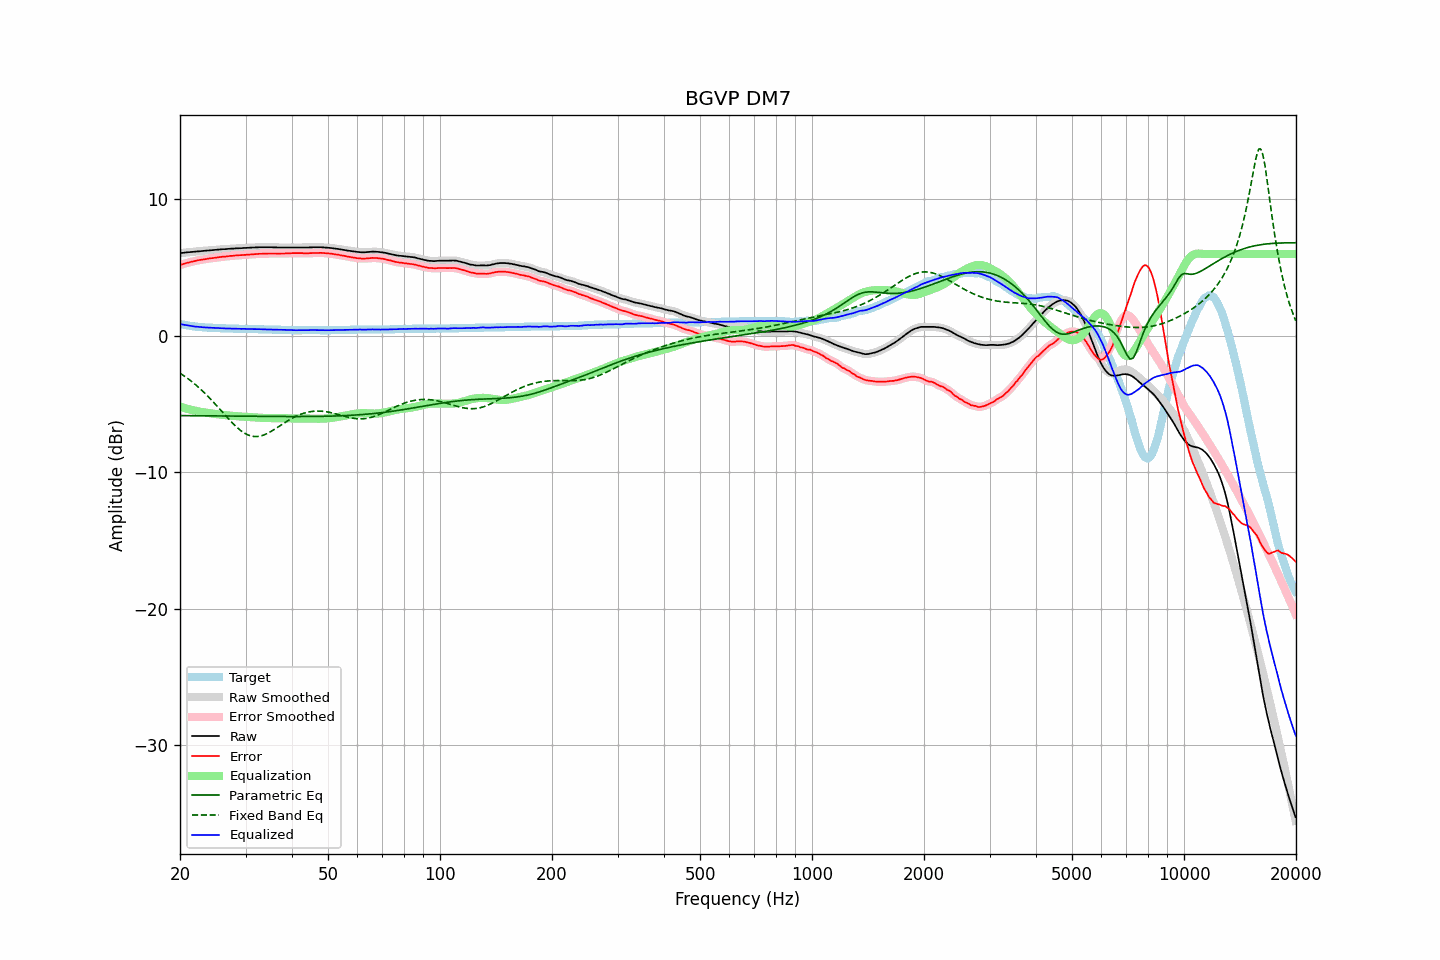

Source data for this figure (header and first rows):
frequency, raw, error, smoothed, error_smoothed, equalization, parametric_eq, fixed_band_eq, equalized_raw, equalized_smoothed, target
20.00, 6.07, 5.20, 6.06, 5.20, -5.20, -5.85, -2.73, 0.87, 0.87, 0.87
20.20, 6.08, 5.24, 6.08, 5.23, -5.23, -5.85, -2.81, 0.84, 0.84, 0.84
20.40, 6.09, 5.27, 6.09, 5.27, -5.27, -5.85, -2.89, 0.82, 0.82, 0.82
20.61, 6.11, 5.30, 6.10, 5.30, -5.30, -5.85, -2.97, 0.80, 0.80, 0.80
20.81, 6.12, 5.34, 6.12, 5.33, -5.33, -5.85, -3.06, 0.78, 0.78, 0.78
21.02, 6.13, 5.37, 6.13, 5.37, -5.37, -5.85, -3.15, 0.76, 0.76, 0.76
21.23, 6.14, 5.40, 6.14, 5.40, -5.40, -5.85, -3.23, 0.74, 0.74, 0.74
21.44, 6.15, 5.43, 6.15, 5.42, -5.43, -5.85, -3.33, 0.72, 0.72, 0.72
21.66, 6.16, 5.45, 6.16, 5.45, -5.45, -5.86, -3.42, 0.70, 0.70, 0.70
21.87, 6.17, 5.48, 6.17, 5.48, -5.48, -5.86, -3.52, 0.69, 0.69, 0.69
22.09, 6.18, 5.51, 6.18, 5.51, -5.51, -5.86, -3.62, 0.67, 0.67, 0.67
22.31, 6.20, 5.54, 6.19, 5.53, -5.53, -5.86, -3.72, 0.67, 0.66, 0.66
22.54, 6.21, 5.55, 6.21, 5.56, -5.55, -5.86, -3.82, 0.65, 0.65, 0.65
22.76, 6.22, 5.58, 6.22, 5.58, -5.58, -5.86, -3.93, 0.64, 0.64, 0.64
22.99, 6.23, 5.60, 6.23, 5.60, -5.60, -5.86, -4.04, 0.63, 0.63, 0.63
23.22, 6.24, 5.62, 6.24, 5.62, -5.62, -5.86, -4.16, 0.62, 0.62, 0.62
23.45, 6.25, 5.64, 6.25, 5.63, -5.63, -5.86, -4.27, 0.61, 0.61, 0.61
23.69, 6.26, 5.65, 6.26, 5.65, -5.65, -5.86, -4.39, 0.61, 0.61, 0.60
23.92, 6.27, 5.67, 6.27, 5.67, -5.67, -5.87, -4.51, 0.60, 0.60, 0.60
24.16, 6.28, 5.69, 6.28, 5.68, -5.68, -5.87, -4.63, 0.59, 0.59, 0.59
24.40, 6.29, 5.70, 6.29, 5.70, -5.70, -5.87, -4.76, 0.59, 0.59, 0.59
24.65, 6.30, 5.71, 6.30, 5.71, -5.72, -5.87, -4.88, 0.58, 0.58, 0.58
24.89, 6.31, 5.73, 6.31, 5.73, -5.73, -5.87, -5.01, 0.58, 0.58, 0.58
25.14, 6.32, 5.75, 6.32, 5.75, -5.75, -5.87, -5.14, 0.57, 0.57, 0.57
25.39, 6.33, 5.77, 6.33, 5.76, -5.76, -5.87, -5.27, 0.57, 0.57, 0.56
25.65, 6.34, 5.78, 6.34, 5.78, -5.77, -5.87, -5.41, 0.56, 0.56, 0.56
25.91, 6.35, 5.79, 6.35, 5.79, -5.79, -5.87, -5.54, 0.56, 0.56, 0.55
26.16, 6.36, 5.81, 6.35, 5.80, -5.80, -5.88, -5.67, 0.55, 0.55, 0.55
26.43, 6.36, 5.81, 6.36, 5.81, -5.81, -5.88, -5.80, 0.54, 0.54, 0.55
26.69, 6.37, 5.83, 6.37, 5.82, -5.83, -5.88, -5.93, 0.54, 0.54, 0.54
26.96, 6.38, 5.83, 6.38, 5.84, -5.84, -5.88, -6.06, 0.54, 0.54, 0.54
27.23, 6.39, 5.85, 6.39, 5.85, -5.85, -5.88, -6.19, 0.54, 0.54, 0.53
27.50, 6.40, 5.87, 6.39, 5.86, -5.86, -5.88, -6.32, 0.54, 0.53, 0.53
27.77, 6.40, 5.87, 6.40, 5.87, -5.87, -5.88, -6.44, 0.52, 0.53, 0.53
28.05, 6.41, 5.89, 6.41, 5.88, -5.88, -5.88, -6.56, 0.52, 0.52, 0.52
28.33, 6.42, 5.90, 6.41, 5.89, -5.89, -5.89, -6.67, 0.52, 0.52, 0.52
28.62, 6.42, 5.90, 6.42, 5.90, -5.90, -5.89, -6.77, 0.52, 0.52, 0.52
28.90, 6.43, 5.92, 6.42, 5.91, -5.91, -5.89, -6.87, 0.52, 0.51, 0.51
29.19, 6.43, 5.92, 6.43, 5.92, -5.92, -5.89, -6.97, 0.51, 0.51, 0.51
29.48, 6.44, 5.93, 6.44, 5.93, -5.93, -5.89, -7.05, 0.51, 0.51, 0.51
29.78, 6.45, 5.93, 6.44, 5.93, -5.93, -5.89, -7.13, 0.51, 0.51, 0.51
30.08, 6.45, 5.94, 6.45, 5.94, -5.94, -5.89, -7.19, 0.50, 0.51, 0.51
30.38, 6.46, 5.95, 6.45, 5.95, -5.95, -5.89, -7.25, 0.51, 0.50, 0.50
30.68, 6.46, 5.96, 6.46, 5.96, -5.96, -5.90, -7.30, 0.50, 0.50, 0.50
30.99, 6.47, 5.96, 6.47, 5.97, -5.97, -5.90, -7.34, 0.50, 0.50, 0.50
31.30, 6.48, 5.97, 6.47, 5.97, -5.98, -5.90, -7.36, 0.50, 0.50, 0.50
31.61, 6.48, 5.99, 6.48, 5.98, -5.98, -5.90, -7.38, 0.49, 0.49, 0.49
31.93, 6.49, 5.99, 6.48, 5.99, -5.99, -5.90, -7.39, 0.49, 0.49, 0.49
32.24, 6.49, 6.00, 6.49, 6.00, -6.00, -5.90, -7.39, 0.49, 0.49, 0.49
32.57, 6.50, 6.01, 6.49, 6.01, -6.01, -5.90, -7.37, 0.49, 0.49, 0.48
32.89, 6.50, 6.02, 6.50, 6.01, -6.01, -5.90, -7.35, 0.48, 0.48, 0.48
33.22, 6.50, 6.02, 6.50, 6.02, -6.02, -5.90, -7.32, 0.48, 0.48, 0.48
33.55, 6.50, 6.03, 6.50, 6.02, -6.02, -5.91, -7.28, 0.47, 0.47, 0.47
33.89, 6.50, 6.03, 6.50, 6.03, -6.03, -5.91, -7.23, 0.47, 0.47, 0.47
34.23, 6.50, 6.03, 6.50, 6.03, -6.03, -5.91, -7.18, 0.47, 0.47, 0.47
34.57, 6.50, 6.04, 6.50, 6.03, -6.03, -5.91, -7.12, 0.46, 0.47, 0.46
34.92, 6.50, 6.04, 6.50, 6.03, -6.03, -5.91, -7.05, 0.46, 0.46, 0.46
35.27, 6.50, 6.04, 6.49, 6.04, -6.03, -5.91, -6.98, 0.46, 0.46, 0.46
35.62, 6.49, 6.04, 6.49, 6.04, -6.03, -5.91, -6.91, 0.45, 0.46, 0.45
35.97, 6.49, 6.04, 6.49, 6.03, -6.03, -5.91, -6.84, 0.45, 0.45, 0.45
... 635 more rows
